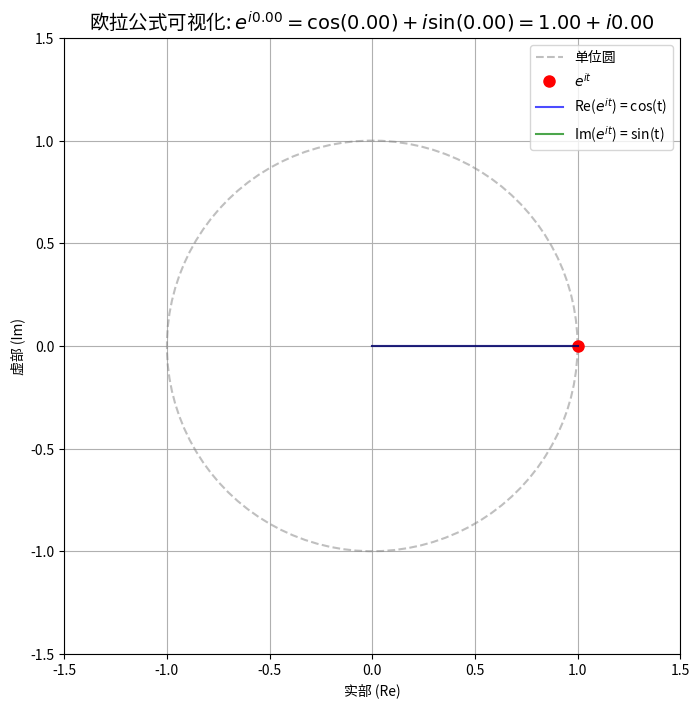
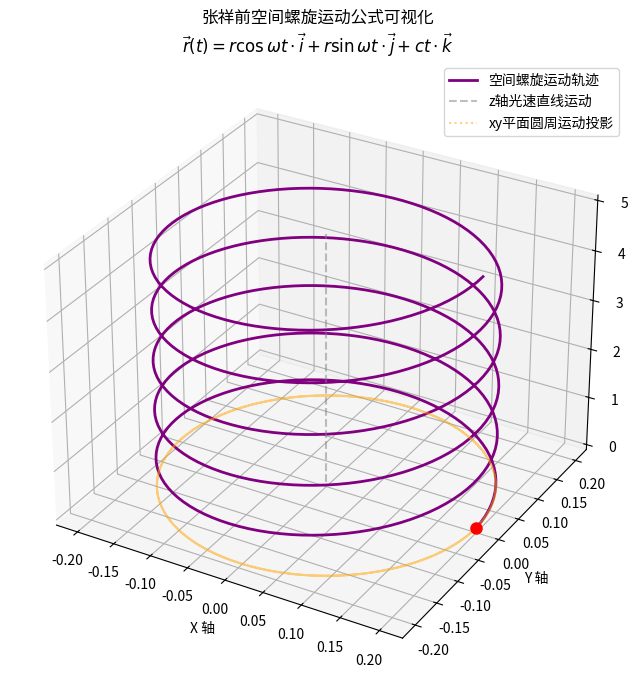

Reproduce these figures in Python, in order.
import numpy as np
import matplotlib.pyplot as plt
from matplotlib import animation
from mpl_toolkits.mplot3d import Axes3D

# ===================== 第一部分：欧拉公式可视化（复平面2D动画） =====================
def visualize_euler_formula():
    """
    可视化欧拉公式 e^(it) = cos(t) + i*sin(t)
    展示复平面上单位圆的旋转，实时显示实部(cos t)、虚部(sin t)和复指数的关系
    """
    # 创建画布和坐标轴
    fig1, ax1 = plt.subplots(figsize=(8, 8))
    ax1.set_xlim(-1.5, 1.5)
    ax1.set_ylim(-1.5, 1.5)
    ax1.set_aspect('equal')
    ax1.grid(True)
    ax1.set_title('欧拉公式可视化: $e^{it} = \\cos(t) + i\\sin(t)$', fontsize=14)
    ax1.set_xlabel('实部 (Re)')
    ax1.set_ylabel('虚部 (Im)')

    # 绘制单位圆
    theta_circle = np.linspace(0, 2*np.pi, 100)
    ax1.plot(np.cos(theta_circle), np.sin(theta_circle), 'gray', linestyle='--', alpha=0.5, label='单位圆')

    # 初始化绘制元素
    # 复指数点（红色）、实部投影线（蓝色）、虚部投影线（绿色）、旋转半径（黑色）
    point, = ax1.plot([], [], 'ro', markersize=8, label='$e^{it}$')
    real_line, = ax1.plot([], [], 'b-', alpha=0.7, label='Re($e^{it}$) = cos(t)')
    imag_line, = ax1.plot([], [], 'g-', alpha=0.7, label='Im($e^{it}$) = sin(t)')
    radius, = ax1.plot([], [], 'k-', alpha=0.5)

    # 动画更新函数
    def update_euler(frame):
        t = frame * 0.05  # 时间参数，控制旋转速度
        # 计算复指数的实部和虚部
        re = np.cos(t)
        im = np.sin(t)
        
        # 更新元素位置
        point.set_data([re], [im])
        real_line.set_data([0, re], [0, 0])  # 实轴投影
        imag_line.set_data([re, re], [0, im])  # 虚轴投影
        radius.set_data([0, re], [0, im])      # 旋转半径
        
        # 显示当前t值和对应的值
        ax1.set_title(f'欧拉公式可视化: $e^{{i{t:.2f}}} = \cos({t:.2f}) + i\sin({t:.2f}) = {re:.2f} + i{im:.2f}$', fontsize=14)
        return point, real_line, imag_line, radius

    # 创建动画
    ani1 = animation.FuncAnimation(
        fig1, update_euler, frames=250, interval=30, blit=True, repeat=True
    )
    ax1.legend(loc='upper right')
    return fig1, ani1

# ===================== 第二部分：张祥前空间螺旋运动公式可视化（3D轨迹） =====================
def visualize_ZUFT_spiral():
    """
    可视化张祥前空间螺旋运动公式：
    $\vec{r}(t) = r\cos\omega t \cdot \vec{i} + r\sin\omega t \cdot \vec{j} + ct \cdot \vec{k}$
    展示三维空间中的螺旋轨迹，体现圆周运动+光速直线运动的合成
    """
    # 定义核心参数（归一化处理，方便可视化）
    r = 0.2    # 螺旋半径
    omega = 2 * np.pi  # 角速度（1秒转1圈）
    c = 1      # 光速（归一化值，实际为3e8 m/s，这里简化为1）
    t = np.linspace(0, 5, 500)  # 时间范围

    # 计算螺旋轨迹坐标
    x = r * np.cos(omega * t)  # xy平面圆周运动x分量
    y = r * np.sin(omega * t)  # xy平面圆周运动y分量
    z = c * t                  # z轴光速直线运动分量

    # 创建3D画布
    fig2 = plt.figure(figsize=(10, 8))
    ax2 = fig2.add_subplot(111, projection='3d')

    # 绘制螺旋轨迹
    ax2.plot(x, y, z, 'purple', linewidth=2, label='空间螺旋运动轨迹')
    # 绘制z轴参考线（光速直线运动）
    ax2.plot([0]*len(t), [0]*len(t), z, 'gray', linestyle='--', alpha=0.5, label='z轴光速直线运动')
    # 绘制xy平面投影（圆周运动）
    ax2.plot(x, y, [0]*len(t), 'orange', linestyle=':', alpha=0.5, label='xy平面圆周运动投影')

    # 设置坐标轴标签和标题
    ax2.set_xlabel('X 轴')
    ax2.set_ylabel('Y 轴')
    ax2.set_zlabel('Z 轴 (光速方向)')
    ax2.set_title('张祥前空间螺旋运动公式可视化\n' + r'$\vec{r}(t) = r\cos\omega t \cdot \vec{i} + r\sin\omega t \cdot \vec{j} + ct \cdot \vec{k}$', fontsize=12)
    ax2.legend()
    ax2.grid(True)

    # 可选：添加动画展示点的运动过程
    # 初始化点
    point3d, = ax2.plot([], [], [], 'ro', markersize=8)
    def update_spiral(frame):
        idx = frame % len(t)
        point3d.set_data([x[idx]], [y[idx]])
        point3d.set_3d_properties([z[idx]])
        return point3d,

    ani2 = animation.FuncAnimation(
        fig2, update_spiral, frames=len(t), interval=20, blit=True, repeat=True
    )
    return fig2, ani2

# ===================== 运行可视化 =====================
if __name__ == '__main__':
    # 启动欧拉公式可视化（2D动画）
    fig1, ani1 = visualize_euler_formula()
    # 启动ZUFT螺旋运动可视化（3D轨迹+动画）
    fig2, ani2 = visualize_ZUFT_spiral()
    
    # 显示所有图形
    plt.show()
